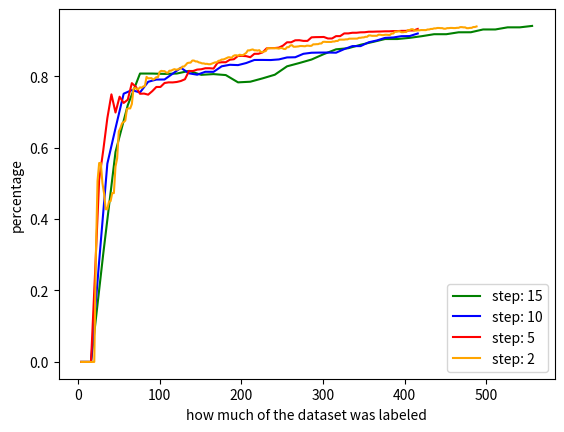

Write Python code to recreate this figure.
import matplotlib.pyplot as plt
import numpy as np

dataset_name = 'Flights HoloClean'
labels10 = [4, 8, 12, 16, 26, 36, 46, 56, 66, 76, 86, 96, 106, 116, 126, 136, 146, 156, 166, 176, 186, 196, 206, 216, 226, 236, 246, 256, 266, 276, 286, 296, 306, 316, 326, 336, 346, 356, 366, 376, 386, 396, 406, 416]
fscore10 = [0.0, 0.0, 0.0, 0.0, 0.28217054263565894, 0.55498193082085689, 0.6541161455009572, 0.75082943428328364, 0.76079366431065321, 0.75427589170605935, 0.78415593705293285, 0.7903671535728386, 0.79057385131137836, 0.80683463654792942, 0.82335506816834614, 0.80785521755872158, 0.80393843800783871, 0.81216048794434392, 0.81197469071678152, 0.82749403341288785, 0.83174786201595086, 0.83083219645293316, 0.83663852346357737, 0.84520186650436191, 0.84531899786996645, 0.8450261780104712, 0.84677503932878861, 0.85232945091514145, 0.85283097418817666, 0.86246270959777804, 0.86546577457539897, 0.86590038314176243, 0.86601780907020087, 0.86557445914723796, 0.87559908314232138, 0.88402489626556013, 0.88402489626556013, 0.89476948521811039, 0.89983545865898806, 0.90705556126116871, 0.90817687493587762, 0.91181639615424381, 0.91209927611168562, 0.9193083573487032]
baseline = 0.763
baseline_reporter = 'HoloClean'
number_rows = 2376
number_cols = 6

labels5 = [4, 8, 12, 16, 21, 26, 31, 36, 41, 46, 51, 56, 61, 66, 71, 76, 81, 86, 91, 96, 101, 106, 111, 116, 121, 126, 131, 136, 141, 146, 151, 156, 161, 166, 171, 176, 181, 186, 191, 196, 201, 206, 211, 216, 221, 226, 231, 236, 241, 246, 251, 256, 261, 266, 271, 276, 281, 286, 291, 296, 301, 306, 311, 316, 321, 326, 331, 336, 341, 346, 351, 356, 361, 366, 371, 376, 381, 386, 391, 396, 401, 406, 411, 416]
fscore5 = [0.0, 0.0, 0.0, 0.0, 0.24972587719298245, 0.51054590570719605, 0.59246347941567068, 0.68219633943427616, 0.74899036968002475, 0.69810040705563092, 0.74233009708737852, 0.72493100275988964, 0.73395055448163604, 0.7803479258268019, 0.76980108499095845, 0.75064115210100602, 0.75113389863932167, 0.74812870613395555, 0.75792244608686854, 0.76964489077544262, 0.76964489077544262, 0.7807366595245383, 0.78251970115648339, 0.78238659583163062, 0.78362931210451103, 0.78633885402736348, 0.79126263141778086, 0.81436420722134994, 0.81436420722134994, 0.81831581016016508, 0.81917342139497651, 0.82207496785678957, 0.82207496785678957, 0.82120520202521596, 0.83750866422418058, 0.83886863112249921, 0.83886863112249921, 0.84593339262772993, 0.84736428009441389, 0.85667183863460039, 0.85667183863460039, 0.85588580367618305, 0.85292391942108348, 0.862464464268209, 0.86257596549696136, 0.8663279265194449, 0.87773137807128276, 0.87858379834519928, 0.87858379834519928, 0.87979788164415507, 0.88533488417175521, 0.8947062245491566, 0.8947062245491566, 0.90025375756392723, 0.90051742653519473, 0.89861886570672933, 0.89861886570672933, 0.90857030015797779, 0.90912682734097205, 0.90927218344965111, 0.90959832552576503, 0.90534151493813497, 0.90534151493813497, 0.9119496855345911, 0.9119496855345911, 0.91954485953076215, 0.91957725213890285, 0.921389028686462, 0.921389028686462, 0.9225937183383992, 0.92281199351701793, 0.92430844057148653, 0.92430844057148653, 0.92473769168684428, 0.9249243188698284, 0.92544212218649524, 0.92544212218649524, 0.92604177176874169, 0.92604177176874169, 0.92666733729001105, 0.92666733729001105, 0.92779168753129693, 0.92779168753129693, 0.93206823458160892]


labels15 = [4, 8, 12, 16, 31, 46, 61, 76, 91, 106, 121, 136, 151, 166, 181, 196, 211, 226, 241, 256, 271, 286, 301, 316, 331, 346, 361, 376, 391, 406, 421, 436, 451, 466, 481, 496, 511, 526, 541, 556]
fscore15 = [0.0, 0.0, 0.0, 0.0, 0.30286305622628495, 0.58783356519539642, 0.71859742565468265, 0.80721196130167105, 0.80717173492705219, 0.80619461104645951, 0.80721917931220255, 0.81461988304093569, 0.80360567702339858, 0.80566605219753562, 0.80292825768667642, 0.78254545454545466, 0.78433822763719663, 0.79368777801313273, 0.80390683696468812, 0.82745471877979027, 0.83663631494376001, 0.84646421745593547, 0.86164182238085252, 0.87502544270303273, 0.87815340618935767, 0.88778467908902703, 0.89558974358974353, 0.90382269215128108, 0.90382269215128108, 0.90709939148073038, 0.91180048661800495, 0.91732243229432808, 0.91732243229432808, 0.92268357537328705, 0.92279374169137962, 0.93060643060643056, 0.93060643060643056, 0.93654178089146101, 0.93654178089146101, 0.94052195023265217]

labels2 = [4, 8, 12, 16, 18, 20, 22, 24, 26, 28, 30, 32, 34, 36, 38, 40, 42, 44, 46, 48, 50, 52, 54, 56, 58, 60, 62, 64, 66, 68, 70, 72, 74, 76, 78, 80, 82, 84, 86, 88, 90, 92, 94, 96, 98, 100, 102, 104, 106, 108, 110, 112, 114, 116, 118, 120, 122, 124, 126, 128, 130, 132, 134, 136, 138, 140, 142, 144, 146, 148, 150, 152, 154, 156, 158, 160, 162, 164, 166, 168, 170, 172, 174, 176, 178, 180, 182, 184, 186, 188, 190, 192, 194, 196, 198, 200, 202, 204, 206, 208, 210, 212, 214, 216, 218, 220, 222, 224, 226, 228, 230, 232, 234, 236, 238, 240, 242, 244, 246, 248, 250, 252, 254, 256, 258, 260, 262, 264, 266, 268, 270, 272, 274, 276, 278, 280, 282, 284, 286, 288, 290, 292, 294, 296, 298, 300, 302, 304, 306, 308, 310, 312, 314, 316, 318, 320, 322, 324, 326, 328, 330, 332, 334, 336, 338, 340, 342, 344, 346, 348, 350, 352, 354, 356, 358, 360, 362, 364, 366, 368, 370, 372, 374, 376, 378, 380, 382, 384, 386, 388, 390, 392, 394, 396, 398, 400, 402, 404, 406, 408, 410, 412, 414, 416, 418, 420, 422, 424, 426, 428, 430, 432, 434, 436, 438, 440, 442, 444, 446, 448, 450, 452, 454, 456, 458, 460, 462, 464, 466, 468, 470, 472, 474, 476, 478, 480, 482, 484, 486, 488]
fscore2 = [0.0, 0.0, 0.0, 0.0, 0.0, 0.0, 0.30153508771929821, 0.50682382133995052, 0.55680923642088698, 0.55680923642088698, 0.500411522633745, 0.47160493827160499, 0.42739520958083826, 0.42739520958083826, 0.44878829446730673, 0.45016993750685236, 0.47252747252747251, 0.47252747252747251, 0.54696198033874222, 0.56947763741891422, 0.6448650464777691, 0.65467865467865471, 0.66793381037567079, 0.67140635414352368, 0.67549816319715028, 0.70804647160068857, 0.70970464135021083, 0.70960884353741494, 0.7219707337614486, 0.76443829113924056, 0.76662346725152031, 0.76402457447879946, 0.76364002415945231, 0.76868815518761635, 0.76737040340965401, 0.77103948270794553, 0.77224234119604585, 0.79786727601637641, 0.79375886524822703, 0.79404513559643464, 0.7944217816146476, 0.7902910815586347, 0.7930646672914714, 0.7970701474316837, 0.7970701474316837, 0.8117842630217954, 0.81473993751148688, 0.81395348837209303, 0.81395348837209303, 0.8102678571428571, 0.80928844539774314, 0.81525091112980097, 0.81525091112980097, 0.81765799256505567, 0.81949592290585616, 0.81818181818181823, 0.81818181818181823, 0.82121043864519716, 0.82139215868013715, 0.8268124823229942, 0.82691039291435031, 0.83136814523675839, 0.83655994043186888, 0.83756721676246981, 0.83780024112028195, 0.84356508875739633, 0.84355121231676966, 0.84109740379303999, 0.84109740379303999, 0.83844165435745943, 0.83744570742075597, 0.83560485007989471, 0.83560485007989471, 0.83424168389400488, 0.83446072904922952, 0.83333333333333337, 0.83333333333333337, 0.8352584737739065, 0.83684857656294331, 0.83845126835781048, 0.83845126835781048, 0.84272770624701965, 0.84367859862909367, 0.84649039376070001, 0.84660009510223488, 0.84834620150605267, 0.85064935064935054, 0.85266277846830474, 0.85266277846830474, 0.85081920091980456, 0.85608153157443578, 0.85831426392067134, 0.85831426392067134, 0.85714285714285721, 0.85991995425957701, 0.85878191031647388, 0.85878191031647388, 0.86169400991987788, 0.86506047043138745, 0.87203881647797543, 0.87203881647797543, 0.87366412213740452, 0.87472569411315715, 0.87227233052080311, 0.87227233052080311, 0.87144240077444335, 0.87266389077176332, 0.86738491674828588, 0.86738491674828588, 0.86899262899262897, 0.87017957020900805, 0.87816270922537953, 0.87816270922537953, 0.87803451301550162, 0.87803451301550162, 0.87808687164470478, 0.87808687164470478, 0.87774846086191749, 0.87694566813509556, 0.87859020543277189, 0.87859020543277189, 0.87608125182233454, 0.87578784058954717, 0.88101847420312063, 0.88101847420312063, 0.8857033639143731, 0.88663735423437184, 0.88222903102259675, 0.88222903102259675, 0.8827320827320827, 0.88321940887648009, 0.88427527873894651, 0.88427527873894651, 0.88385542168674691, 0.88359992291385625, 0.8851734409532046, 0.8851734409532046, 0.88456375838926171, 0.88501007001054954, 0.88897352885164727, 0.88897352885164727, 0.8894414690130068, 0.88952654232424677, 0.89130225852955303, 0.89130225852955303, 0.89590211691590593, 0.896116504854369, 0.89567233384853162, 0.89567233384853162, 0.89583535579069995, 0.89562093407126908, 0.89691817215727954, 0.89691817215727954, 0.8984382578329615, 0.8984382578329615, 0.90204878048780479, 0.90204878048780479, 0.90211094747177223, 0.90211094747177223, 0.90292306188288207, 0.90292306188288207, 0.90477117818889974, 0.90477117818889974, 0.90450204638472032, 0.90450204638472032, 0.90504971729381944, 0.90504971729381944, 0.90725257631732459, 0.90725257631732459, 0.90824079485680886, 0.90845344760420721, 0.910051874327102, 0.910051874327102, 0.91382370341155594, 0.91382370341155594, 0.91282456313555138, 0.91282456313555138, 0.91291527422842544, 0.91291527422842544, 0.91586396697464123, 0.91586396697464123, 0.91484759095378565, 0.91484759095378565, 0.91581230283911663, 0.91581230283911663, 0.91535863302205456, 0.91535863302205456, 0.91915571485463965, 0.91915571485463965, 0.92413244506314007, 0.92413244506314007, 0.92529880478087645, 0.92529880478087645, 0.92273819055244199, 0.92273819055244199, 0.92355600200904064, 0.92355600200904064, 0.92887029288702927, 0.92887029288702927, 0.93124438678774579, 0.93124438678774579, 0.92742902838864449, 0.92753623188405798, 0.92809801164892536, 0.92809801164892536, 0.92894524959742353, 0.92894524959742353, 0.92878635907723173, 0.92878635907723173, 0.93052925346357018, 0.93052925346357018, 0.93209506690633104, 0.93209506690633104, 0.93361496680748346, 0.93361496680748346, 0.93476515455640308, 0.93476515455640308, 0.93433016771064858, 0.93433016771064858, 0.93272543059777091, 0.93272543059777091, 0.93433319821645722, 0.93433319821645722, 0.93487288564772619, 0.93487288564772619, 0.93450398627510345, 0.93450398627510345, 0.93522715825526348, 0.93522715825526348, 0.93713025167953468, 0.93713025167953468, 0.93645686708224418, 0.93645686708224418, 0.93422249166414062, 0.93422249166414062, 0.93507018075330706, 0.93507018075330706, 0.93744971842316971, 0.93744971842316971, 0.93904646952323478]

number_cells = number_rows * number_cols

fig = plt.figure()
ax = plt.subplot(111)
#ax2 = ax.twiny()


#ax.set_title(dataset_name)

ax.plot(labels15, fscore15, 'green', label="step: 15")
ax.plot(labels10, fscore10, 'blue', label="step: 10")
ax.plot(labels5, fscore5, 'red', label="step: 5")
ax.plot(labels2, fscore2, 'orange', label="step: 2")

ax.set_ylabel('percentage')
ax.set_xlabel('how much of the dataset was labeled')
#ax.plot((0, last), (baseline, baseline), 'k-', color='red')
#ax.text(last / 2, baseline - 0.05, r'baseline reported by ' + baseline_reporter, color='red')

ax.legend(loc=4)

#ax2.plot(rowsl, fscore)  # Create a dummy plot
#ax2.cla()


plt.show()